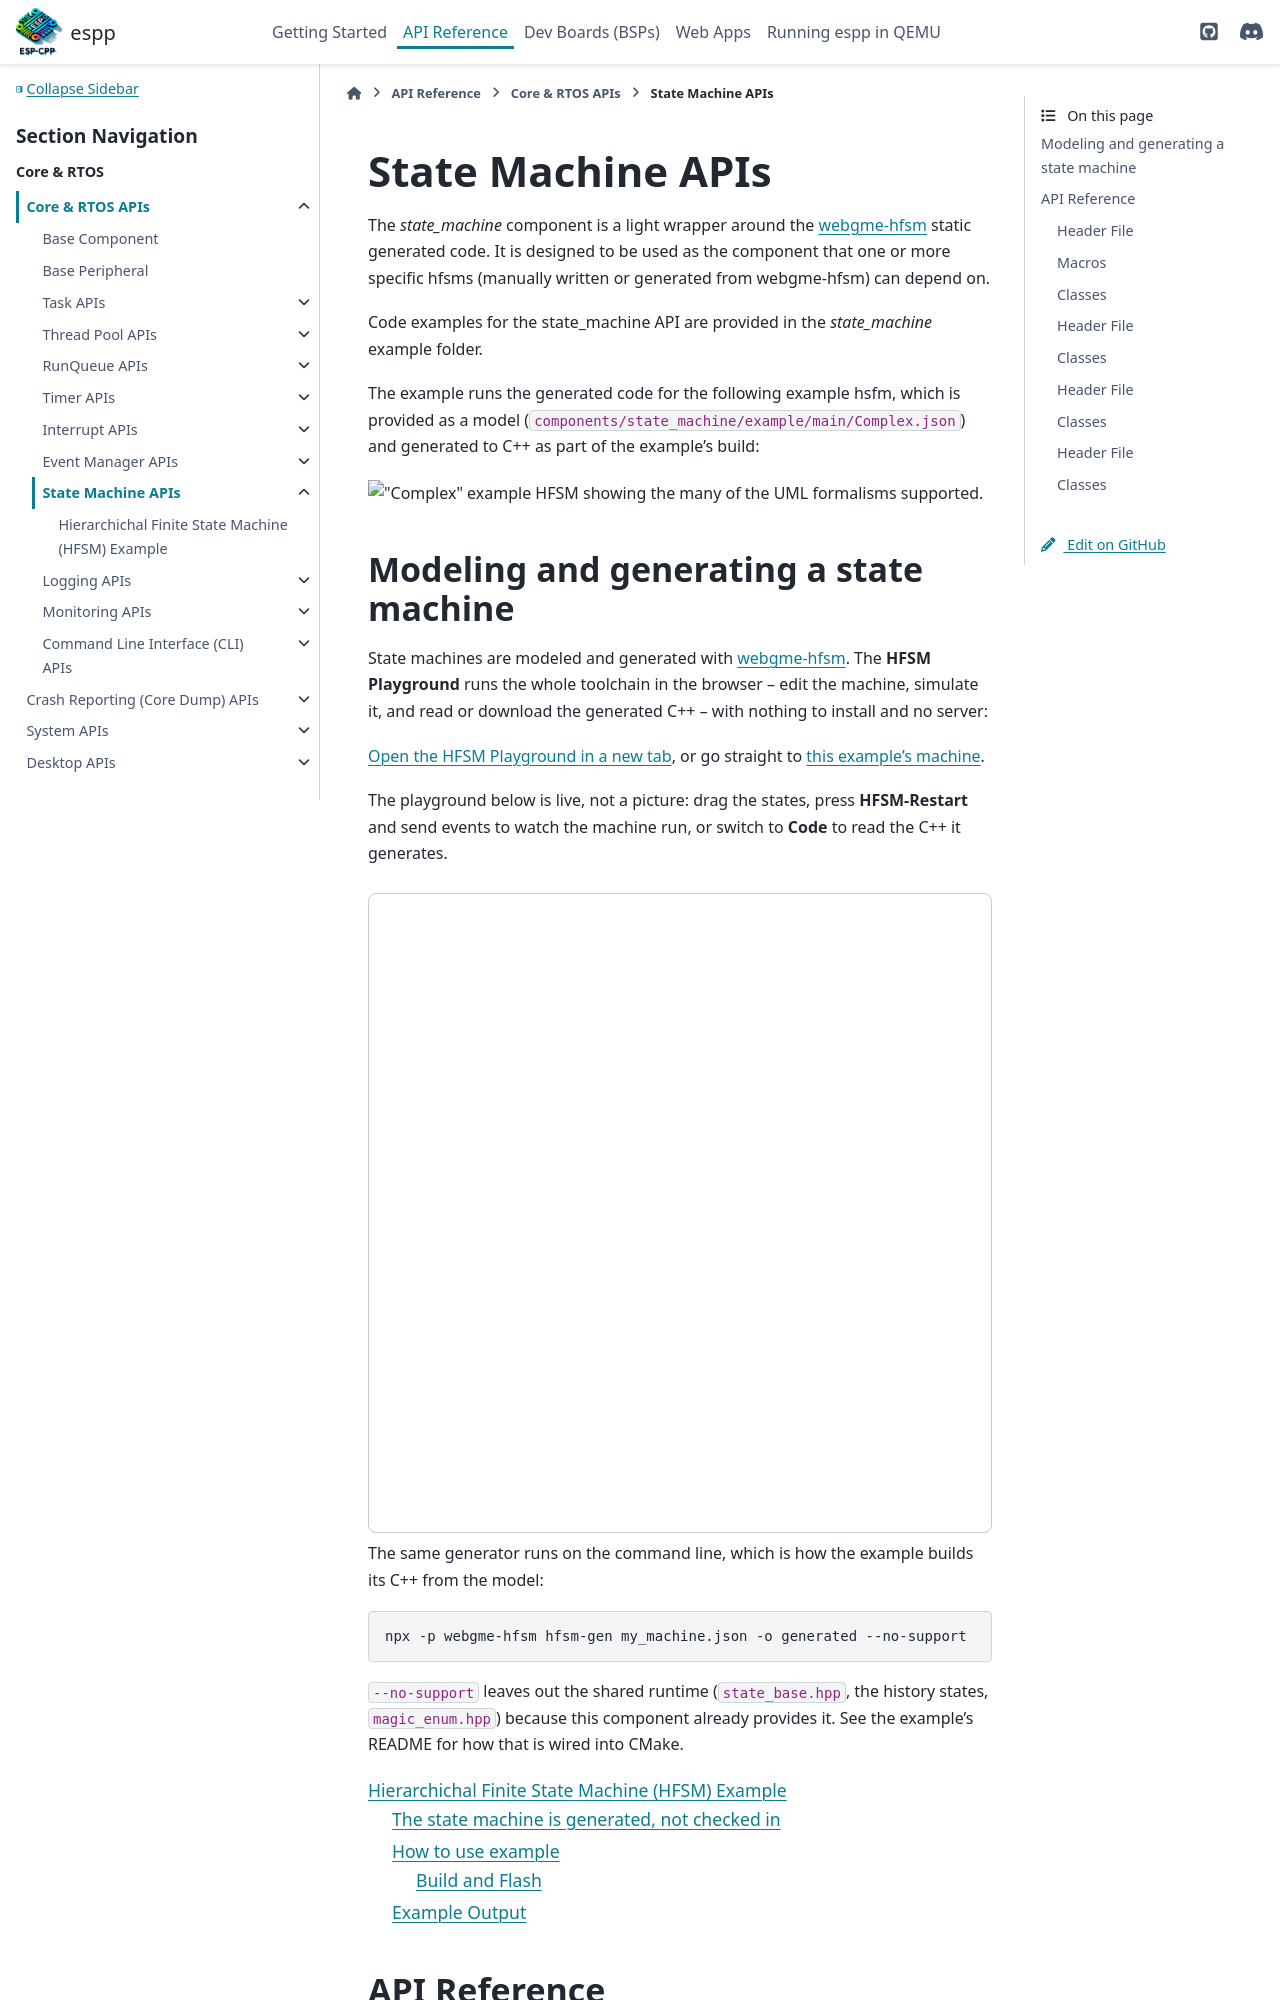

repository: esp-cpp/espp · page: core/state_machine.html · generator: sphinx

State Machine APIs
******************

The `state_machine` component is a light wrapper around the `webgme-hfsm
<https://github.com/finger563/webgme-hfsm>`_ static generated code. It is
designed to be used as the component that one or more specific hfsms (manually written or
generated from webgme-hfsm) can depend on.
